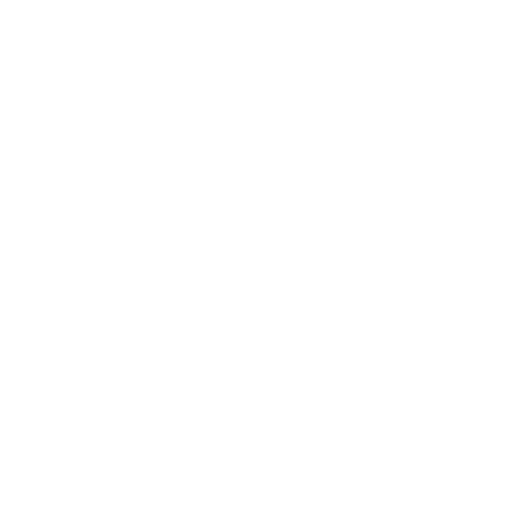
t = 0.00 s
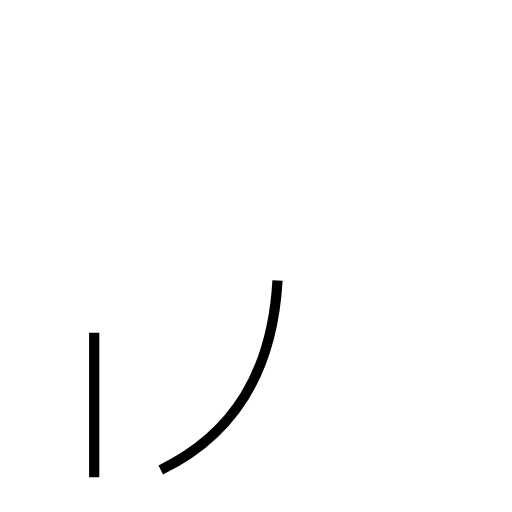
t = 1.11 s
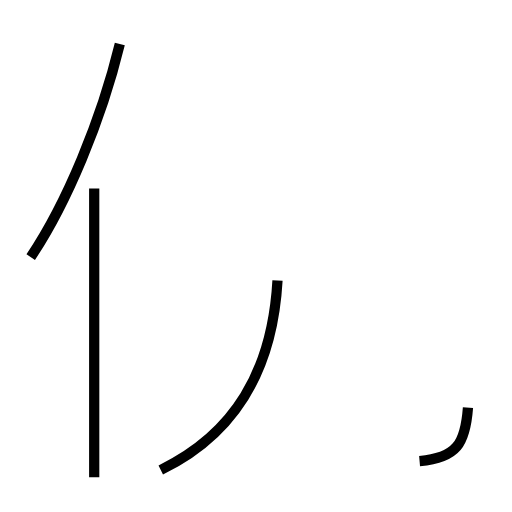
t = 2.45 s
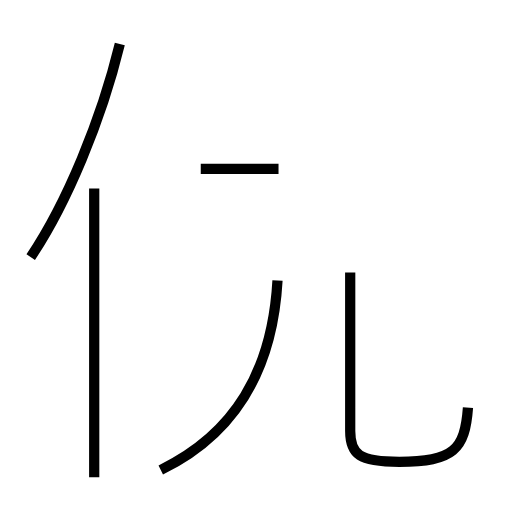
t = 3.41 s
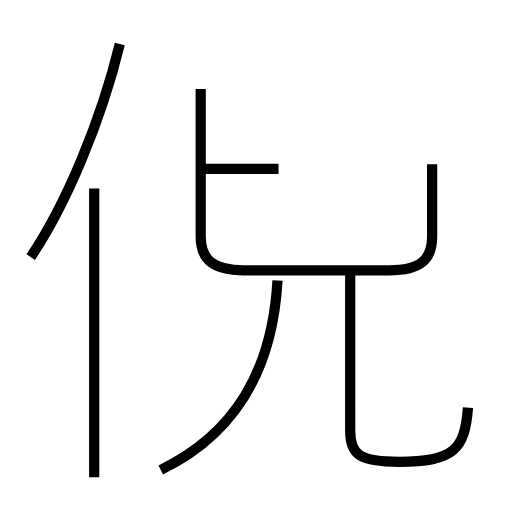
t = 4.84 s
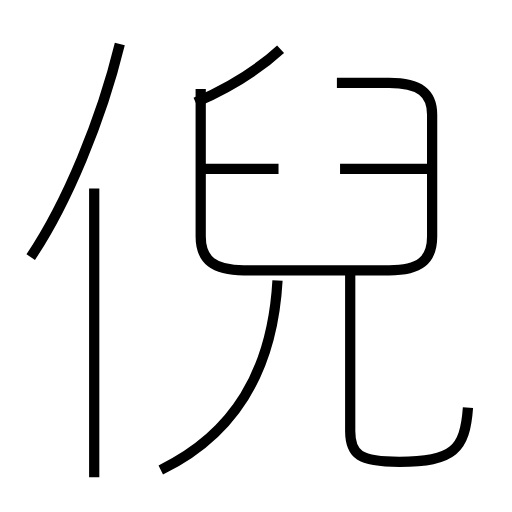
t = 5.88 s

The animated SVG that drew these frames (rendered in a browser with its animation timeline set to each time). Animation: 8 SMIL elements (animate=8); one cycle of 5.88 s.

<?xml version='1.0' encoding='utf-8'?>
<svg viewBox="0.0 -6.0 50.0 50.0" version="1.1" xmlns="http://www.w3.org/2000/svg"><rect x="-1000" y="-1000" width="2000" height="2000" stroke="white" fill="white" /><g style="fill:none;stroke:#000000;stroke-width:1"><path d="M 15.7 1.9 C 22.9 -1.6 26.6 -7.7 27.1 -16.6 " transform="translate(0.0 38.0)" stroke-dasharray="22.929764697562156" stroke-dashoffset="22.929764697562156"><animate attributeName="stroke-dashoffset" from="22.929764697562156" to="0" dur="0.6878929409268647s" begin="0s" fill="freeze" /></path><path d="M 9.2 2.6 L 9.2 -25.6 " transform="translate(0.0 38.0)" stroke-dasharray="28.200000000000003" stroke-dashoffset="28.200000000000003"><animate attributeName="stroke-dashoffset" from="28.200000000000003" to="0" dur="0.8460000000000001s" begin="0.6878929409268647s" fill="freeze" /></path><path d="M 3.0 -18.9 C 6.5 -24.1 9.9 -32.3 11.7 -39.7 " transform="translate(0.0 38.0)" stroke-dasharray="22.647369512583317" stroke-dashoffset="22.647369512583317"><animate attributeName="stroke-dashoffset" from="22.647369512583317" to="0" dur="0.6794210853774995s" begin="1.5338929409268647s" fill="freeze" /></path><path d="M 45.7 -4.2 C 45.4 -0.1 44.3 1.1 39.0 1.1 C 35.1 1.1 34.2 0.4 34.2 -1.9 L 34.2 -17.4 " transform="translate(0.0 38.0)" stroke-dasharray="32.127601179443644" stroke-dashoffset="32.127601179443644"><animate attributeName="stroke-dashoffset" from="32.127601179443644" to="0" dur="0.9638280353833093s" begin="2.213314026304364s" fill="freeze" /></path><path d="M 27.2 -27.5 L 19.6 -27.5 " transform="translate(0.0 38.0)" stroke-dasharray="7.599999999999998" stroke-dashoffset="7.599999999999998"><animate attributeName="stroke-dashoffset" from="7.599999999999998" to="0" dur="0.22799999999999992s" begin="3.1771420616876735s" fill="freeze" /></path><path d="M 19.6 -35.3 L 19.6 -20.9 C 19.6 -18.6 20.9 -17.6 23.8 -17.6 L 38.0 -17.6 C 41.0 -17.6 42.2 -18.6 42.2 -20.9 L 42.2 -32.8 C 42.2 -34.9 41.0 -35.9 38.0 -35.9 L 32.9 -35.9 " transform="translate(0.0 38.0)" stroke-dasharray="63.92813057385693" stroke-dashoffset="63.92813057385693"><animate attributeName="stroke-dashoffset" from="63.92813057385693" to="0" dur="1.917843917215708s" begin="3.4051420616876733s" fill="freeze" /></path><path d="M 19.1 -34.0 C 22.1 -35.3 24.9 -36.9 27.4 -39.2 " transform="translate(0.0 38.0)" stroke-dasharray="9.841800605139225" stroke-dashoffset="9.841800605139225"><animate attributeName="stroke-dashoffset" from="9.841800605139225" to="0" dur="0.29525401815417673s" begin="5.3229859789033815s" fill="freeze" /></path><path d="M 41.9 -27.5 L 33.2 -27.5" transform="translate(0.0 38.0)" stroke-dasharray="8.699999999999996" stroke-dashoffset="8.699999999999996"><animate attributeName="stroke-dashoffset" from="8.699999999999996" to="0" dur="0.26099999999999984s" begin="5.618239997057558s" fill="freeze" /></path></g></svg>
